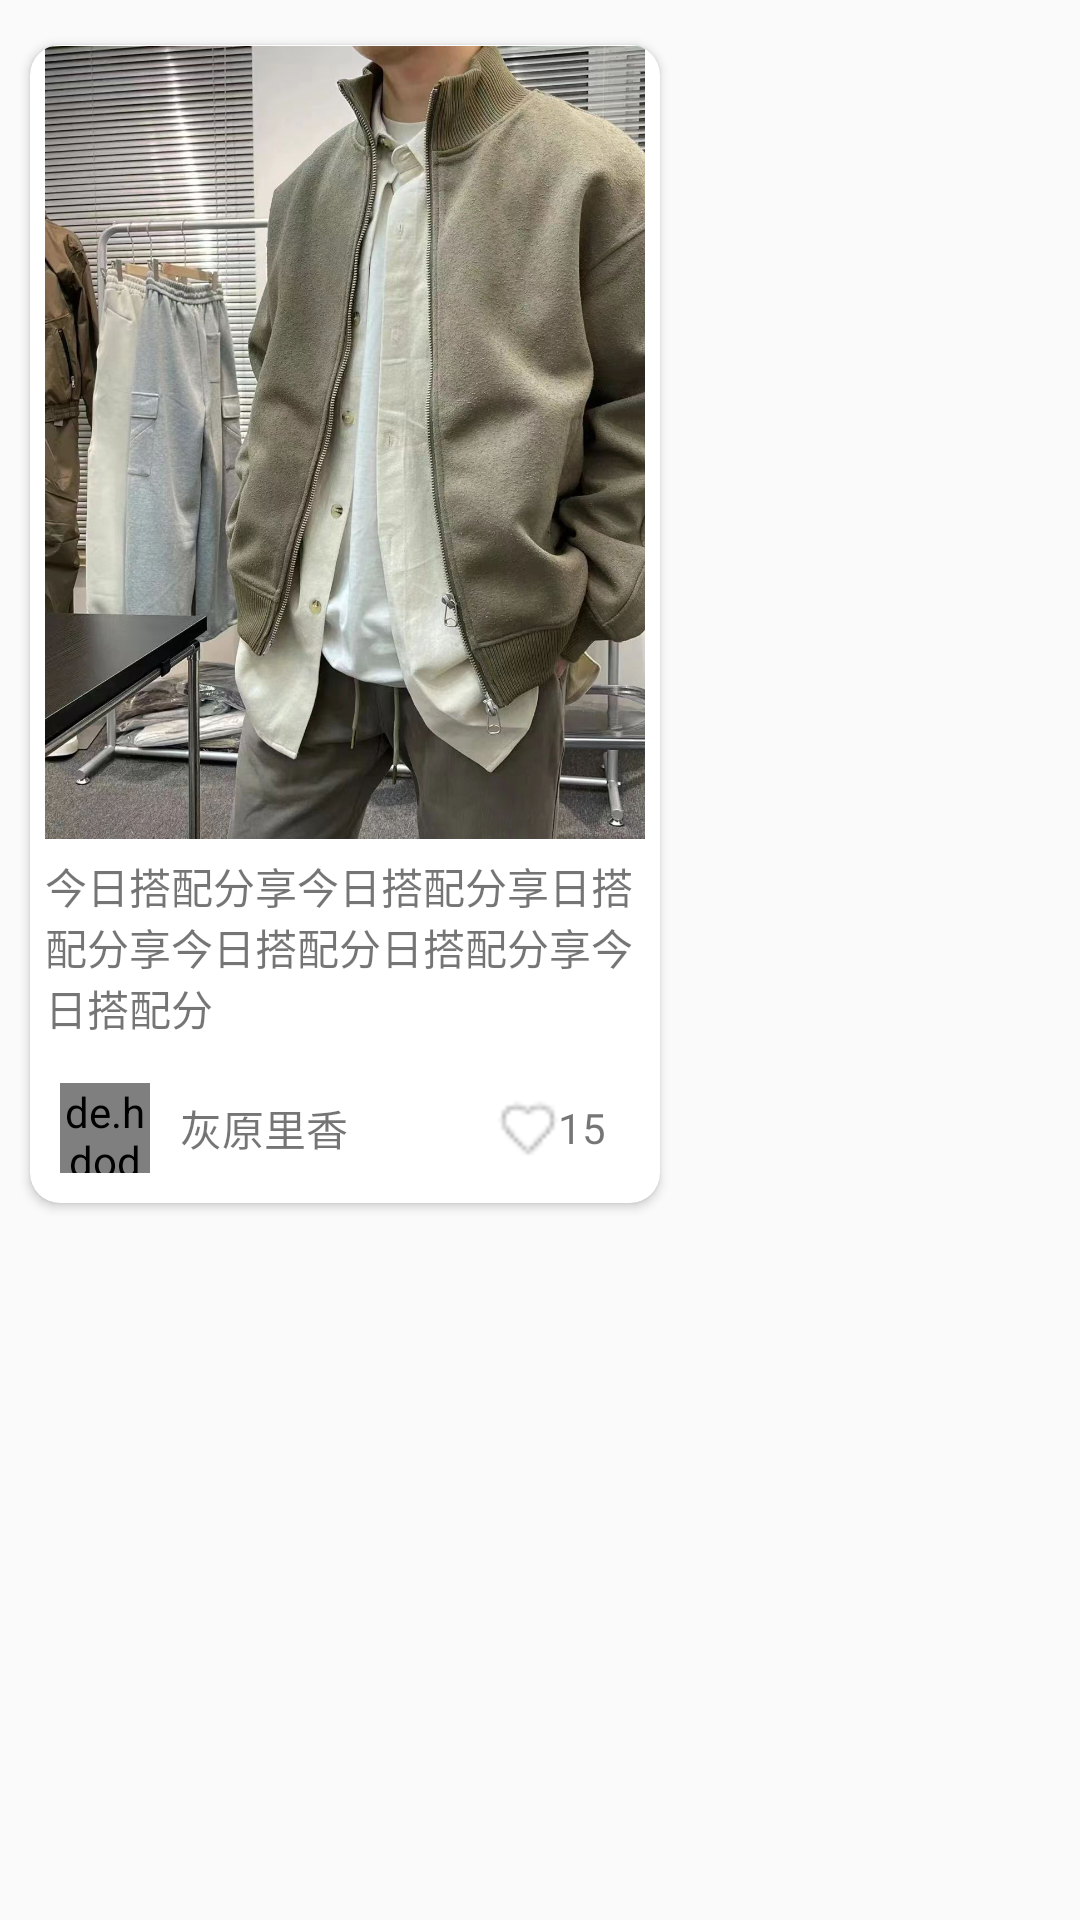

Layout XML and referenced resources for this Android screen:
<!-- AndroidManifest.xml: application theme Theme.YuLiDressing -->
<!-- res/layout/showitem.xml -->
<?xml version="1.0" encoding="utf-8"?>
<LinearLayout xmlns:android="http://schemas.android.com/apk/res/android"
    android:layout_width="wrap_content"
    android:layout_height="wrap_content"
    xmlns:app="http://schemas.android.com/apk/res-auto">

    <androidx.cardview.widget.CardView
        android:layout_width="wrap_content"
        android:layout_height="wrap_content"
        app:cardCornerRadius="10dp"
        android:layout_marginLeft="10dp"
        android:layout_marginTop="15dp"
        >
        <LinearLayout
            android:layout_width="210dp"
            android:layout_height="wrap_content"
            android:gravity="center_horizontal"
            android:orientation="vertical"
            >

            <ImageView
                android:id="@+id/show_im_img"
                android:layout_width="200dp"
                android:layout_height="265dp"
                android:src="@drawable/show1"></ImageView>

            <TextView
                android:id="@+id/show_title"
                android:layout_width="wrap_content"
                android:layout_height="wrap_content"
                android:layout_margin="5dp"
                android:text="今日搭配分享今日搭配分享日搭配分享今日搭配分日搭配分享今日搭配分"></TextView>

            <LinearLayout
                android:layout_width="match_parent"
                android:layout_height="wrap_content"
                android:orientation="horizontal">
                <de.hdodenhof.circleimageview.CircleImageView
                    android:id="@+id/show_iv_touxiang"
                    android:layout_width="30dp"
                    android:layout_height="30dp"
                    android:src="@drawable/handimg"
                    android:layout_margin="10dp"
                    ></de.hdodenhof.circleimageview.CircleImageView>

                <TextView
                    android:id="@+id/show_tv_name"
                    android:layout_width="wrap_content"
                    android:layout_height="wrap_content"
                    android:layout_gravity="center_vertical"
                    android:text="灰原里香"></TextView>
                <LinearLayout
                    android:layout_width="50dp"
                    android:layout_height="10dp"
                    ></LinearLayout>

                <ImageView
                    android:layout_width="20dp"
                    android:layout_height="20dp"
                    android:layout_gravity="center_vertical"
                    android:src="@drawable/like"></ImageView>
                <TextView
                    android:id="@+id/show_like"
                    android:layout_width="wrap_content"
                    android:layout_height="wrap_content"
                    android:layout_gravity="center_vertical"
                    android:text="15"></TextView>

            </LinearLayout>
        </LinearLayout>
    </androidx.cardview.widget.CardView>

</LinearLayout>
<!-- resources referenced by this layout -->
<resources>
  <!-- drawable handimg: png bitmap (drawable, 7506 bytes) -->
  <!-- drawable like: png bitmap (drawable, 198 bytes) -->
  <!-- drawable show1: jpg bitmap (drawable, 276320 bytes) -->
  <style name="Theme.YuLiDressing" parent="Base.Theme.YuLiDressing" />
  <style name="Base.Theme.YuLiDressing" parent="Theme.MaterialComponents.DayNight.Bridge">
          
          
      </style>
</resources>
